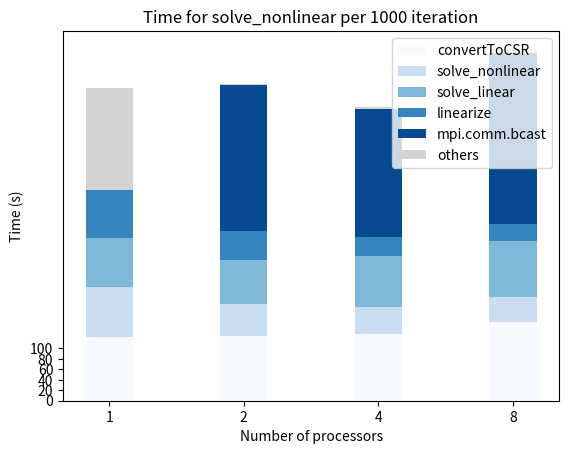

The matplotlib source for this figure:
import numpy as np
from matplotlib import pyplot as plt

#--------------------- time plot for nonlinear solver -----------------
#num_el = np.array([128, 256, 512, 1024, 2048])
#num_pc = [1, 2, 4, 8]
#xi = list(range(len(num_pc)))
#print(xi)
## for num_el = 2048
#time = np.array([117.01, 79.27, 49.19, 45.72])
#time_fraction = time[0]/time

#plt.plot(xi, time_fraction, 'ro')
##plt.xscale('log')
#plt.xticks(xi, num_pc)
#plt.xlabel('number of processors')
#plt.ylabel('speed up fraction')
#plt.show()


#--------------------- time plot for optimization -----------------
N = 4

t1 = (131.33, 70.90, 84.67, 82.67)
t2 = (103.00, 35.03, 33.63, 25.77)
t3 = (101.00, 47.53, 64.73, 58.53)
t4 = (96.93, 32.27, 23.57, 17.83)
t5 = (0., 159.67, 161.33, 179.)
t6 = (164.73, 1.27, 2.73, 4.87)

t12 = np.array(t1)+np.array(t2)
t123 = np.array(t1)+np.array(t2)+np.array(t3)
t1234 = np.array(t1)+np.array(t2)+np.array(t3)+np.array(t4)
t12345 = np.array(t1)+np.array(t2)+np.array(t3)+np.array(t4)+np.array(t5)
num_pc = np.arange(N)    # the x locations for the groups
width = 0.35       # the width of the bars: can also be len(x) sequence

#p1 = plt.bar(num_pc, t1, width, color='goldenrod')
#p2 = plt.bar(num_pc, t2, width, bottom=t1, color='slategray')
#p3 = plt.bar(num_pc, t3, width, bottom=t12, color='lightblue')
#p4 = plt.bar(num_pc, t4, width, bottom=t123, color='steelblue')
#p5 = plt.bar(num_pc, t5, width, bottom=t1234, color='lightsteelblue')
#p6 = plt.bar(num_pc, t6, width, bottom=t12345, color='darkgrey')



from matplotlib import cm
cmap = cm.get_cmap('Blues')
colors = cmap(np.linspace(0,0.9,5))
p1 = plt.bar(num_pc, t1, width, color=colors[0])
p2 = plt.bar(num_pc, t2, width, bottom=t1, color=colors[1])
p3 = plt.bar(num_pc, t3, width, bottom=t12, color=colors[2])
p4 = plt.bar(num_pc, t4, width, bottom=t123, color=colors[3])
p5 = plt.bar(num_pc, t5, width, bottom=t1234, color=colors[4])
p6 = plt.bar(num_pc, t6, width, bottom=t12345, color='lightgray')


plt.ylabel('Time (s)')
plt.xlabel('Number of processors')
plt.title('Time Performance for Parallelization')
plt.xticks(num_pc, ('1', '2', '4', '8'))
plt.yticks(np.arange(0, 601, 100))
plt.legend((p1[0], p2[0], p3[0], p4[0], p5[0], p6[0]), ('convertToCSR', 
   'solve_nonlinear', 'solve_linear', 'linearize', 'mpi.comm.bcast', 'others'))

plt.show()



#--------------------- time plot for optimization -----------------
#---------------------(factorized with number of iterations)-----------------
N = 4
t1 = (122.17, 123.95, 128.28, 150.85)
t2 = (95.81, 61.25, 50.96, 47.02)
t3 = (93.95, 83.10, 98.08, 106.81)
t4 = (90.17, 56.41, 35.71, 32.54)
t5 = (0.00, 279.14, 244.44, 326.64)
t6 = (153.24, 2.21, 4.14, 8.88)
t12 = np.array(t1)+np.array(t2)
t123 = np.array(t1)+np.array(t2)+np.array(t3)
t1234 = np.array(t1)+np.array(t2)+np.array(t3)+np.array(t4)
t12345 = np.array(t1)+np.array(t2)+np.array(t3)+np.array(t4)+np.array(t5)
num_pc = np.arange(N)    # the x locations for the groups
width = 0.35       # the width of the bars: can also be len(x) sequence


from matplotlib import cm
#cmap = cm.get_cmap('PuBu')
cmap = cm.get_cmap('Blues')
colors = cmap(np.linspace(0,0.9,5))
p1 = plt.bar(num_pc, t1, width, color=colors[0])
p2 = plt.bar(num_pc, t2, width, bottom=t1, color=colors[1])
p3 = plt.bar(num_pc, t3, width, bottom=t12, color=colors[2])
p4 = plt.bar(num_pc, t4, width, bottom=t123, color=colors[3])
p5 = plt.bar(num_pc, t5, width, bottom=t1234, color=colors[4])
p6 = plt.bar(num_pc, t6, width, bottom=t12345, color='lightgray')

plt.ylabel('Time (s)')
plt.xlabel('Number of processors')
plt.title('Time per 1000 iteration for Parallelization')
plt.xticks(num_pc, ('1', '2', '4', '8'))
plt.yticks(np.arange(0, 1001, 100))
plt.legend((p1[0], p2[0], p3[0], p4[0], p5[0], p6[0]), ('convertToCSR', 
   'solve_nonlinear', 'solve_linear', 'linearize', 'mpi.comm.bcast', 'others'))

plt.show()



p1 = plt.bar(num_pc, t2, width, color=colors[0])

plt.ylabel('Time (s)')
plt.xlabel('Number of processors')
plt.title('Time for solve_nonlinear per 1000 iteration')
plt.xticks(num_pc, ('1', '2', '4', '8'))
plt.yticks(np.arange(0, 101, 20))
#plt.legend((p1[0]), ('solve_nonlinear'))

plt.show()



